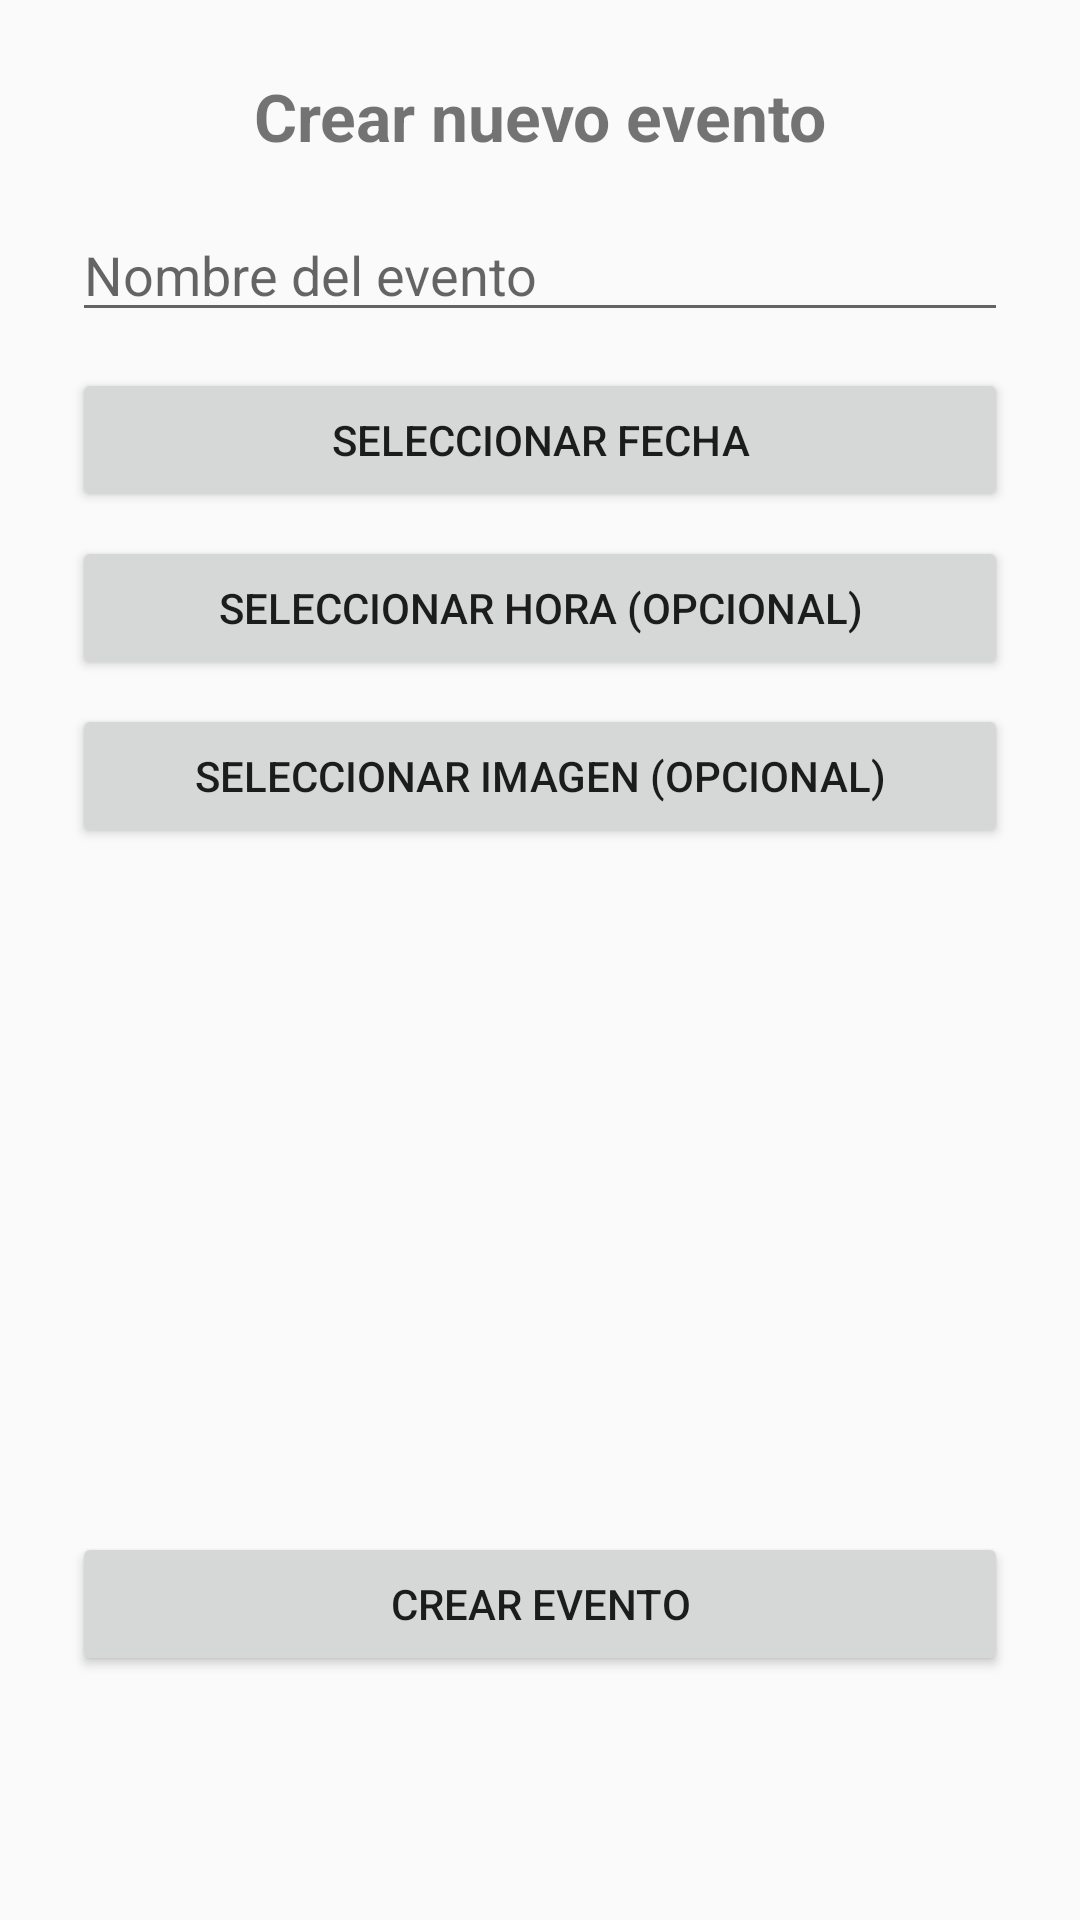

Reconstruct the res/layout file that produces this screen, plus the resources it refers to.
<!-- AndroidManifest.xml: application theme Theme.AgenDapp -->
<!-- res/layout/activity_create_event.xml -->
<?xml version="1.0" encoding="utf-8"?>
<ScrollView xmlns:android="http://schemas.android.com/apk/res/android"
    android:layout_width="match_parent"
    android:layout_height="match_parent"
    android:padding="24dp">

    <LinearLayout
        android:layout_width="match_parent"
        android:layout_height="wrap_content"
        android:orientation="vertical"
        android:gravity="center_horizontal">

        <TextView
            android:layout_width="wrap_content"
            android:layout_height="wrap_content"
            android:text="Crear nuevo evento"
            android:textSize="22sp"
            android:textStyle="bold"
            android:paddingBottom="16dp" />

        <EditText
            android:id="@+id/etEventName"
            android:layout_width="match_parent"
            android:layout_height="wrap_content"
            android:hint="Nombre del evento"
            android:inputType="text" />

        <Button
            android:id="@+id/btnSelectDate"
            android:layout_width="match_parent"
            android:layout_height="wrap_content"
            android:text="Seleccionar fecha"
            android:layout_marginTop="12dp" />

        <Button
            android:id="@+id/btnSelectTime"
            android:layout_width="match_parent"
            android:layout_height="wrap_content"
            android:text="Seleccionar hora (opcional)"
            android:layout_marginTop="8dp" />

        <Button
            android:id="@+id/btnSelectImage"
            android:layout_width="match_parent"
            android:layout_height="wrap_content"
            android:text="Seleccionar imagen (opcional)"
            android:layout_marginTop="8dp" />

        <ImageView
            android:id="@+id/ivPreview"
            android:layout_width="200dp"
            android:layout_height="200dp"
            android:layout_marginTop="12dp"
            android:contentDescription="Vista previa"
            android:scaleType="centerCrop"
            android:visibility="visible" />

        <Button
            android:id="@+id/btnCreateEvent"
            android:layout_width="match_parent"
            android:layout_height="wrap_content"
            android:text="Crear evento"
            android:layout_marginTop="16dp" />

        <TextView
            android:id="@+id/tvSuccessMessage"
            android:layout_width="wrap_content"
            android:layout_height="wrap_content"
            android:textColor="@android:color/holo_green_dark"
            android:textSize="18sp"
            android:textStyle="bold"
            android:paddingTop="20dp"
            android:visibility="visible"
            android:gravity="center" />
    </LinearLayout>
</ScrollView>
<!-- resources referenced by this layout -->
<resources>
  <style name="Theme.AgenDapp" parent="Theme.AppCompat.Light.NoActionBar">
          
      </style>
</resources>
